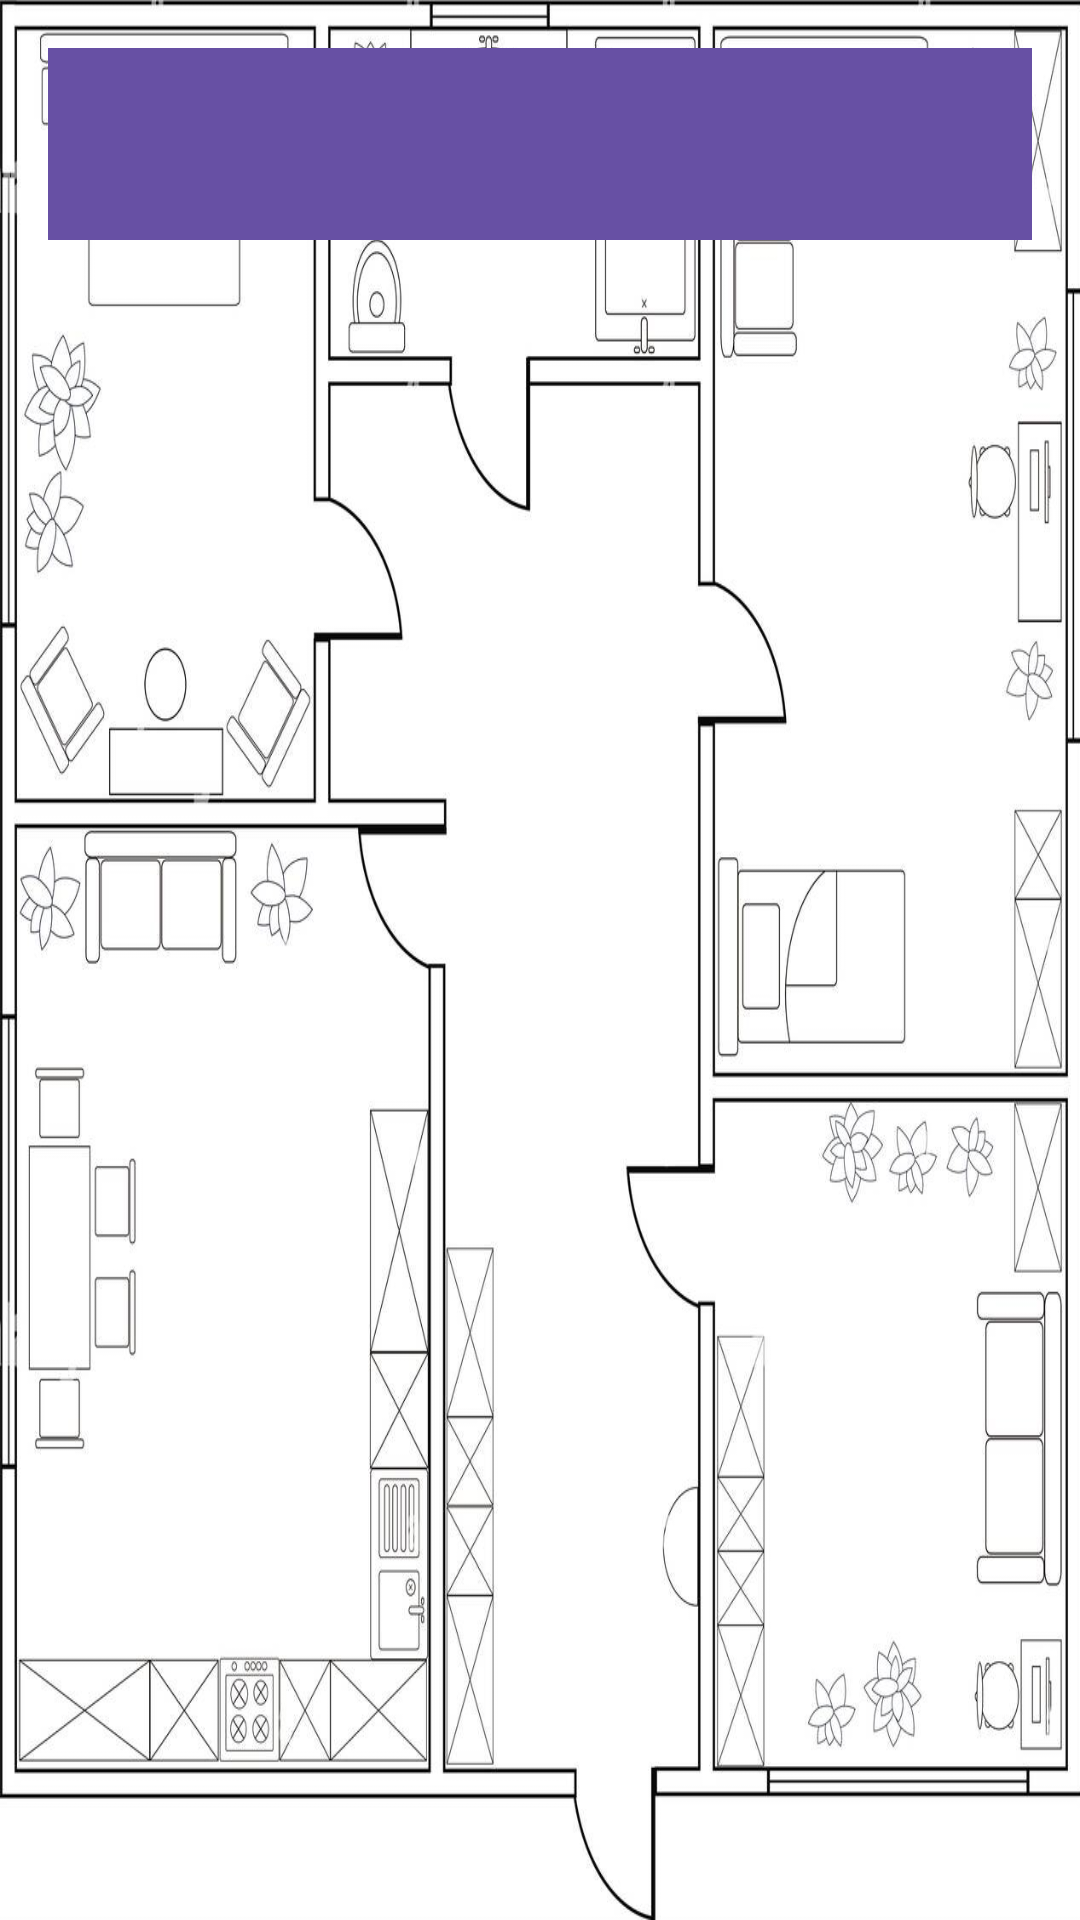

Layout XML and referenced resources for this Android screen:
<!-- AndroidManifest.xml: application theme Theme.NetworkGT -->
<!-- res/layout/activity_main.xml -->
<?xml version="1.0" encoding="utf-8"?>
<RelativeLayout
    xmlns:android="http://schemas.android.com/apk/res/android"
    xmlns:app="http://schemas.android.com/apk/res-auto"
    xmlns:tools="http://schemas.android.com/tools"
    android:id="@+id/idRLContainer"
    android:layout_width="match_parent"
    android:layout_height="match_parent"
    android:orientation="vertical"
    android:padding="16dp"
    tools:context=".MainActivity"
    android:background="@drawable/planappartement">

    <androidx.appcompat.widget.Toolbar
        android:id="@+id/toolbar"
        android:layout_width="match_parent"
        android:layout_height="?attr/actionBarSize"
        android:background="?attr/colorPrimary"
        android:elevation="4dp"
        android:theme="@style/ThemeOverlay.AppCompat.Dark.ActionBar"
        app:popupTheme="@style/ThemeOverlay.AppCompat.Light"
        tools:ignore="MissingConstraints" />

    <FrameLayout
        android:id="@+id/contener"
        android:layout_width="match_parent"
        android:layout_height="match_parent"
        android:backgroundTint="@color/black"
        >


    </FrameLayout>

</RelativeLayout>
<!-- resources referenced by this layout -->
<resources>
  <!-- drawable planappartement: jpg bitmap (drawable, 180894 bytes) -->
  <style name="Theme.NetworkGT" parent="Base.Theme.NetworkGT" />
  <style name="Base.Theme.NetworkGT" parent="Theme.Material3.DayNight.NoActionBar">
          
          
      </style>
  <!-- not gathered from this repository: default colours our renderer supplied (Android Studio template values) -->
  <color name="black">#FF000000</color>
</resources>
